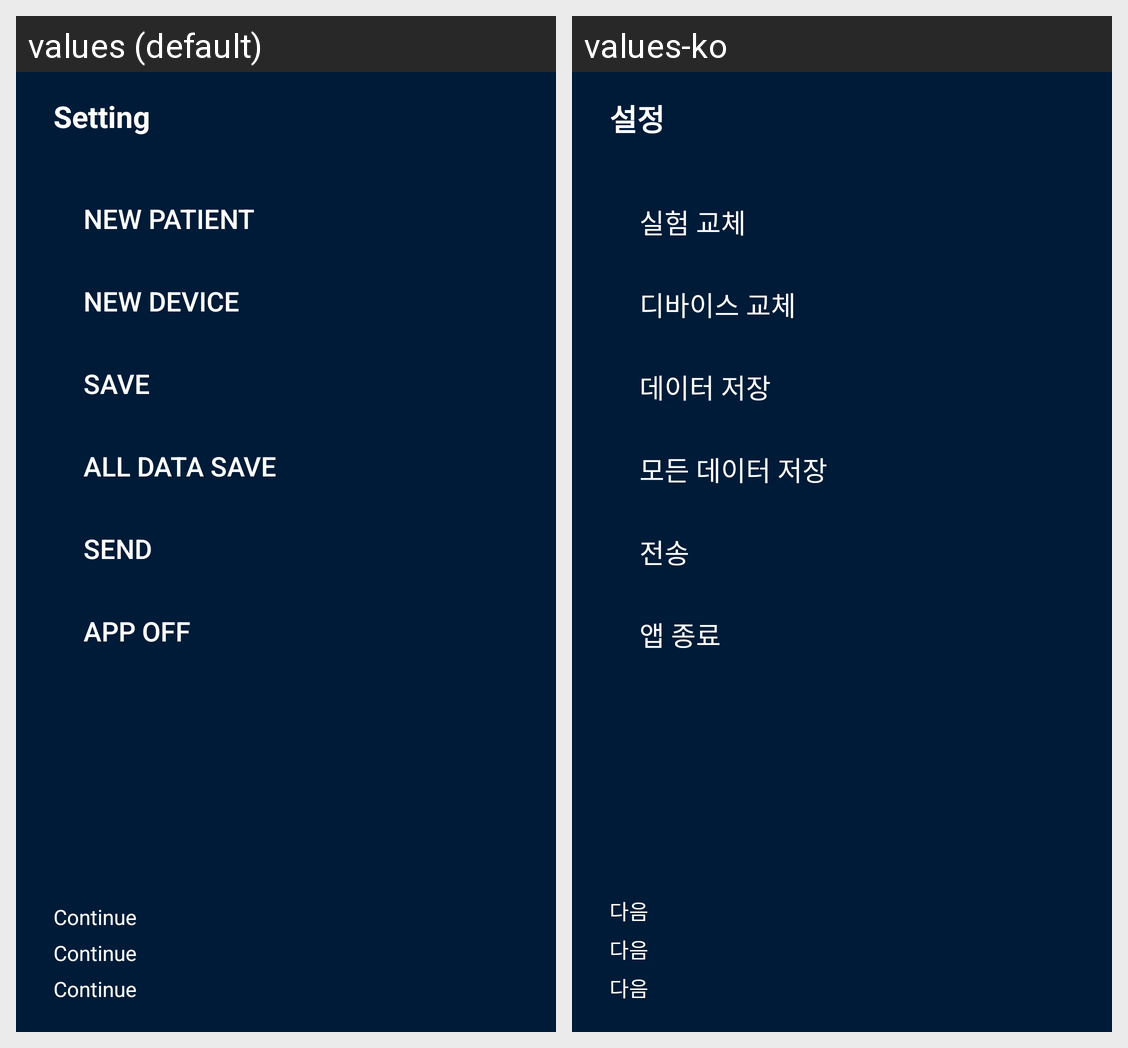

This grid shows one Android layout under two languages. Give, for every string resource on the screen, its name, the default text and each shown locale's text.
Android screen res/layout/fragment_admin_setting.xml rendered under 2 locales, left to right: values (default), values-ko. Device: Nexus 5 (rendered at 1080×1920; each locale shown at half size, 540×960, under a caption strip naming it); theme Theme.AGMS.
Strings drawn on this screen, with the default value and each locale's value (text and hints the layout hard-codes, and strings that could not be matched under every locale, appear in the picture but are not listed):

title_setting
  values: Setting
  values-ko: 설정

button_new_patient
  values: New patient
  values-ko: 실험 교체

button_new_device
  values: New device
  values-ko: 디바이스 교체

button_save
  values: Save
  values-ko: 데이터 저장

button_allsave
  values: All Data Save
  values-ko: 모든 데이터 저장

button_send
  values: SEND
  values-ko: 전송

button_off
  values: App Off
  values-ko: 앱 종료

button_continue
  values: Continue
  values-ko: 다음
